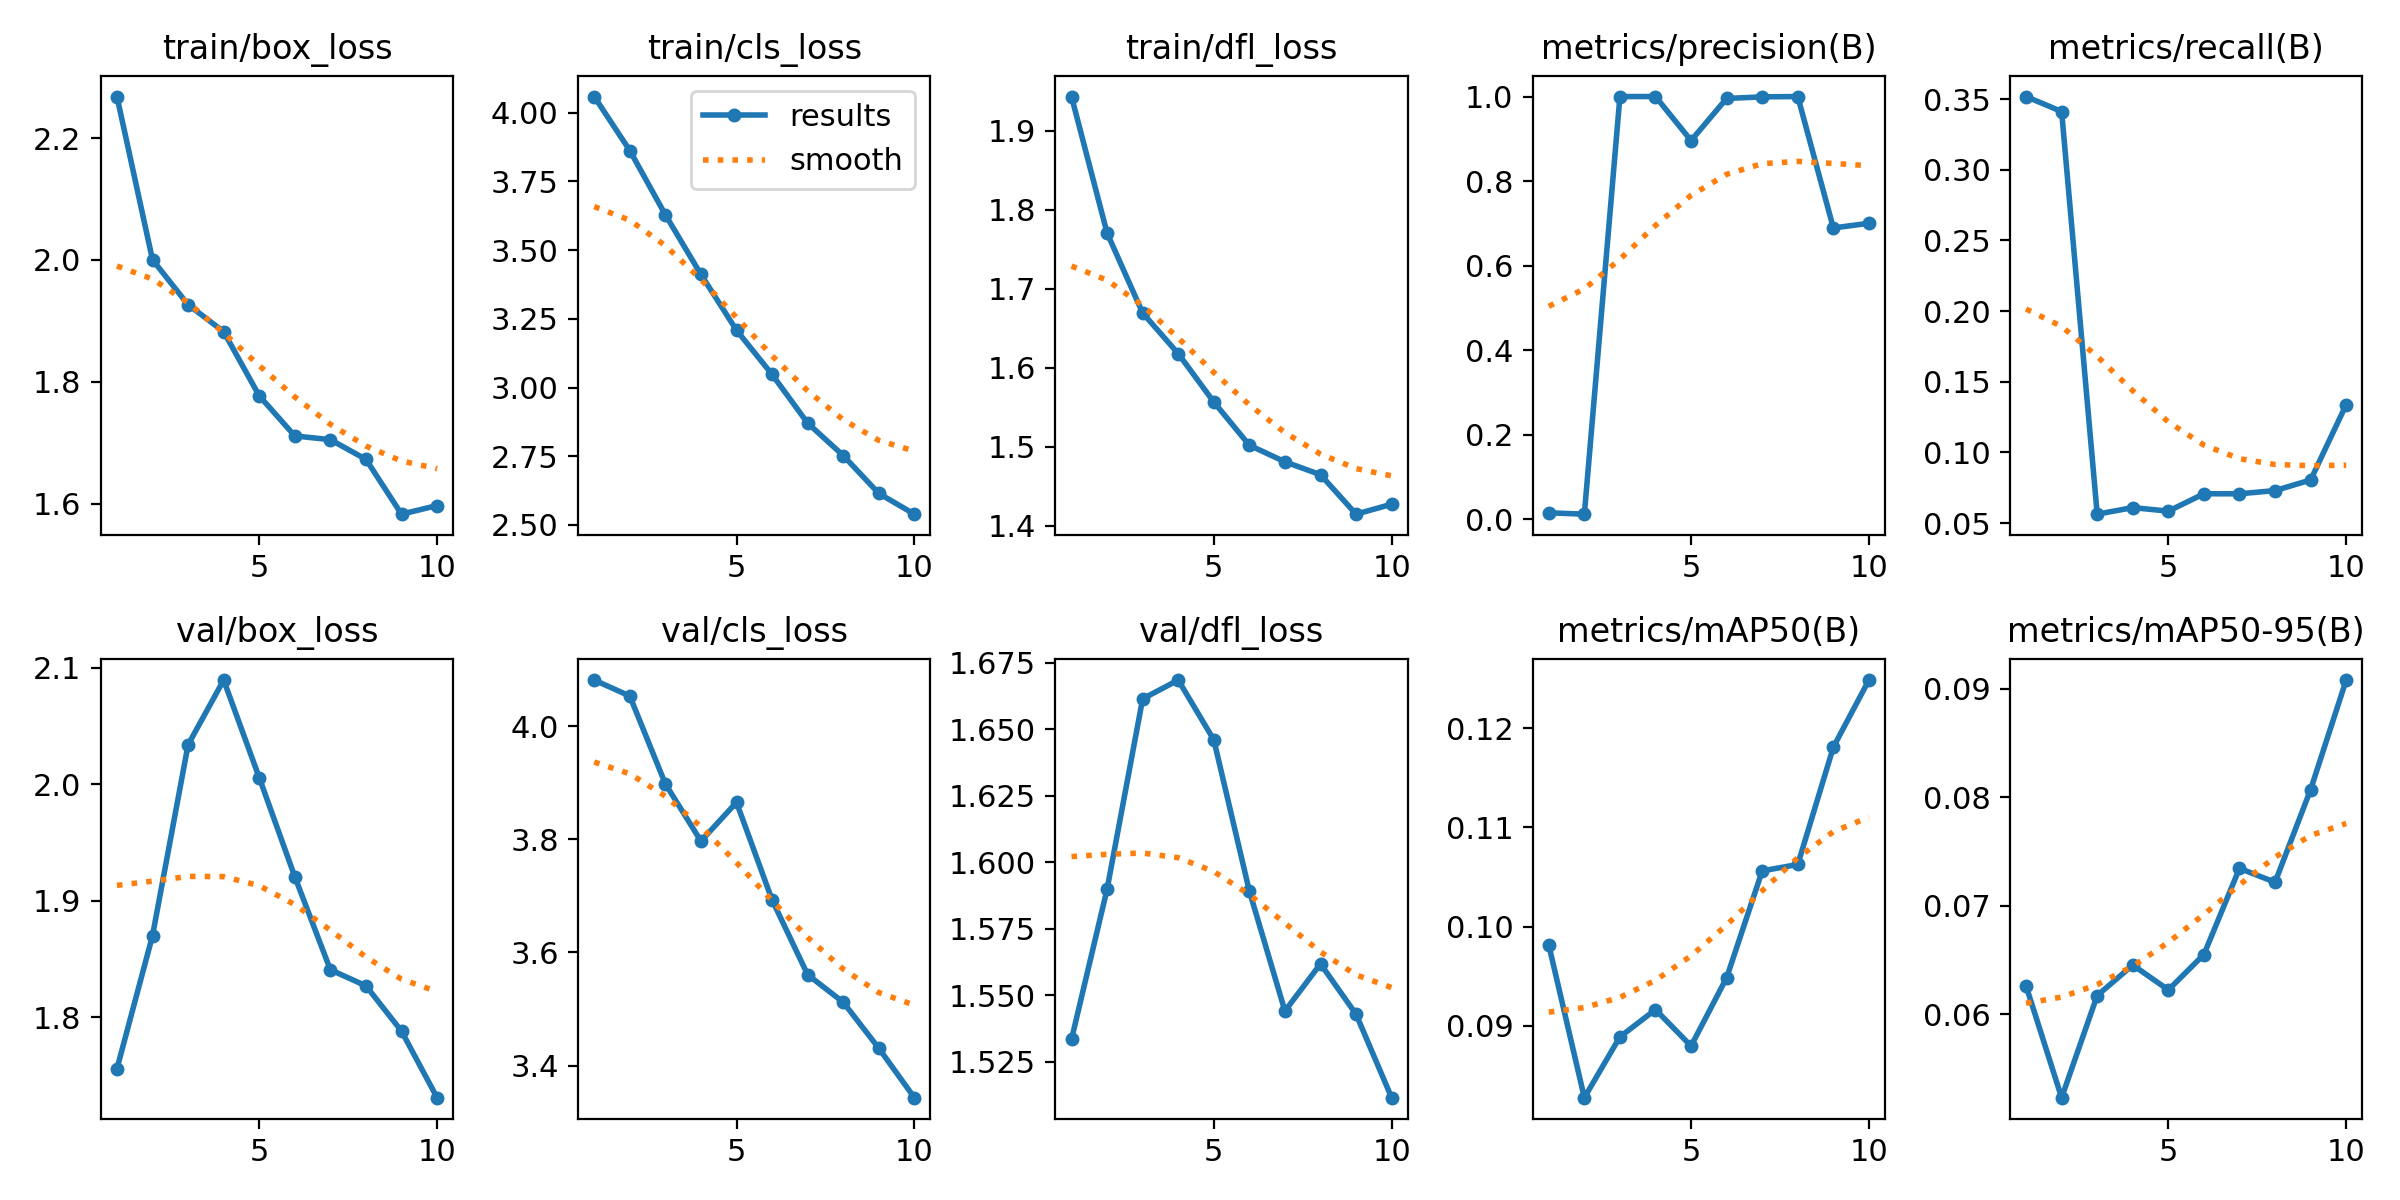

Source data for this figure (header and first rows):
epoch, time, train/box_loss, train/cls_loss, train/dfl_loss, metrics/precision(B), metrics/recall(B), metrics/mAP50(B), metrics/mAP50-95(B), val/box_loss, val/cls_loss, val/dfl_loss, lr/pg0, lr/pg1, lr/pg2
1, 39.26, 2.268, 4.059, 1.943, 0.01587, 0.3518, 0.09815, 0.06262, 1.756, 4.081, 1.533, 8.671e-05, 8.671e-05, 8.671e-05
2, 73.58, 2, 3.862, 1.771, 0.01259, 0.3412, 0.08276, 0.05232, 1.87, 4.053, 1.59, 0.0001623, 0.0001623, 0.0001623
3, 104.5, 1.927, 3.629, 1.669, 1, 0.05629, 0.08889, 0.06173, 2.034, 3.898, 1.661, 0.0002193, 0.0002193, 0.0002193
4, 129.7, 1.882, 3.411, 1.618, 1, 0.06094, 0.09164, 0.06454, 2.089, 3.797, 1.668, 0.0002579, 0.0002579, 0.0002579
5, 162.4, 1.777, 3.209, 1.557, 0.896, 0.05843, 0.08797, 0.06225, 2.006, 3.865, 1.646, 0.000278, 0.000278, 0.000278
6, 194.5, 1.711, 3.048, 1.502, 0.9955, 0.07073, 0.09485, 0.06551, 1.921, 3.693, 1.589, 0.0002796, 0.0002796, 0.0002796
7, 226.5, 1.705, 2.871, 1.481, 0.9993, 0.07073, 0.1056, 0.07345, 1.841, 3.561, 1.544, 0.0002627, 0.0002627, 0.0002627
8, 260.5, 1.673, 2.753, 1.465, 1, 0.07297, 0.1063, 0.07217, 1.827, 3.512, 1.562, 0.0002048, 0.0002048, 0.0002048
9, 294.1, 1.583, 2.615, 1.415, 0.6893, 0.08049, 0.1181, 0.08071, 1.788, 3.431, 1.543, 0.0001387, 0.0001387, 0.0001387
10, 330.3, 1.597, 2.539, 1.427, 0.7004, 0.1338, 0.1249, 0.0908, 1.731, 3.343, 1.512, 7.2703e-05, 7.2703e-05, 7.2703e-05
